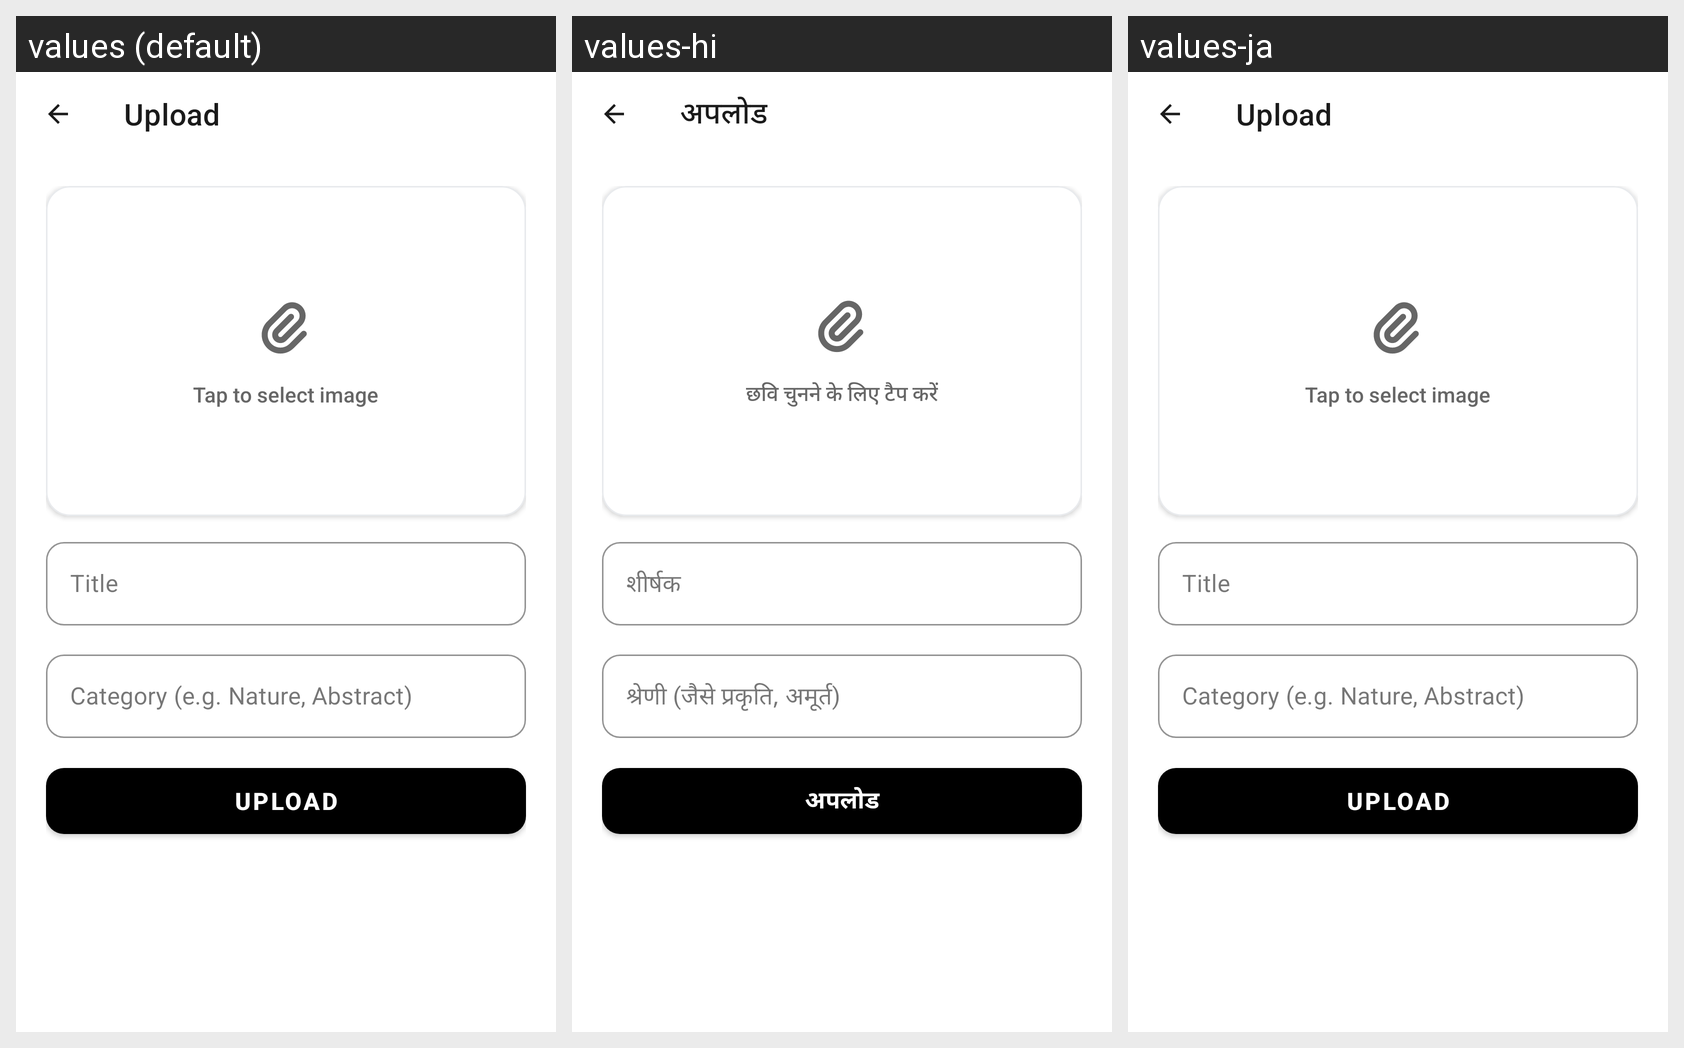

The Android screen above is rendered under several locales of the same app. Produce the string resources it draws, with the default and per-locale values.
Android screen res/layout/upload_wallpaper.xml rendered under 3 locales, left to right: values (default), values-hi, values-ja. Device: Nexus 5 (rendered at 1080×1920; each locale shown at half size, 540×960, under a caption strip naming it); theme AppTheme.
Strings drawn on this screen, with the default value and each locale's value (text and hints the layout hard-codes, and strings that could not be matched under every locale, appear in the picture but are not listed):

upload_wallpaper
  values: Upload
  values-hi: अपलोड
  values-ja: Upload  [not translated; the default value is used]

tap_to_select_image
  values: Tap to select image
  values-hi: छवि चुनने के लिए टैप करें
  values-ja: Tap to select image  [not translated; the default value is used]

wallpaper_title_hint
  values: Title
  values-hi: शीर्षक
  values-ja: Title  [not translated; the default value is used]

wallpaper_category_hint
  values: Category (e.g. Nature, Abstract)
  values-hi: श्रेणी (जैसे प्रकृति, अमूर्त)
  values-ja: Category (e.g. Nature, Abstract)  [not translated; the default value is used]

upload
  values: Upload
  values-hi: अपलोड
  values-ja: Upload  [not translated; the default value is used]
